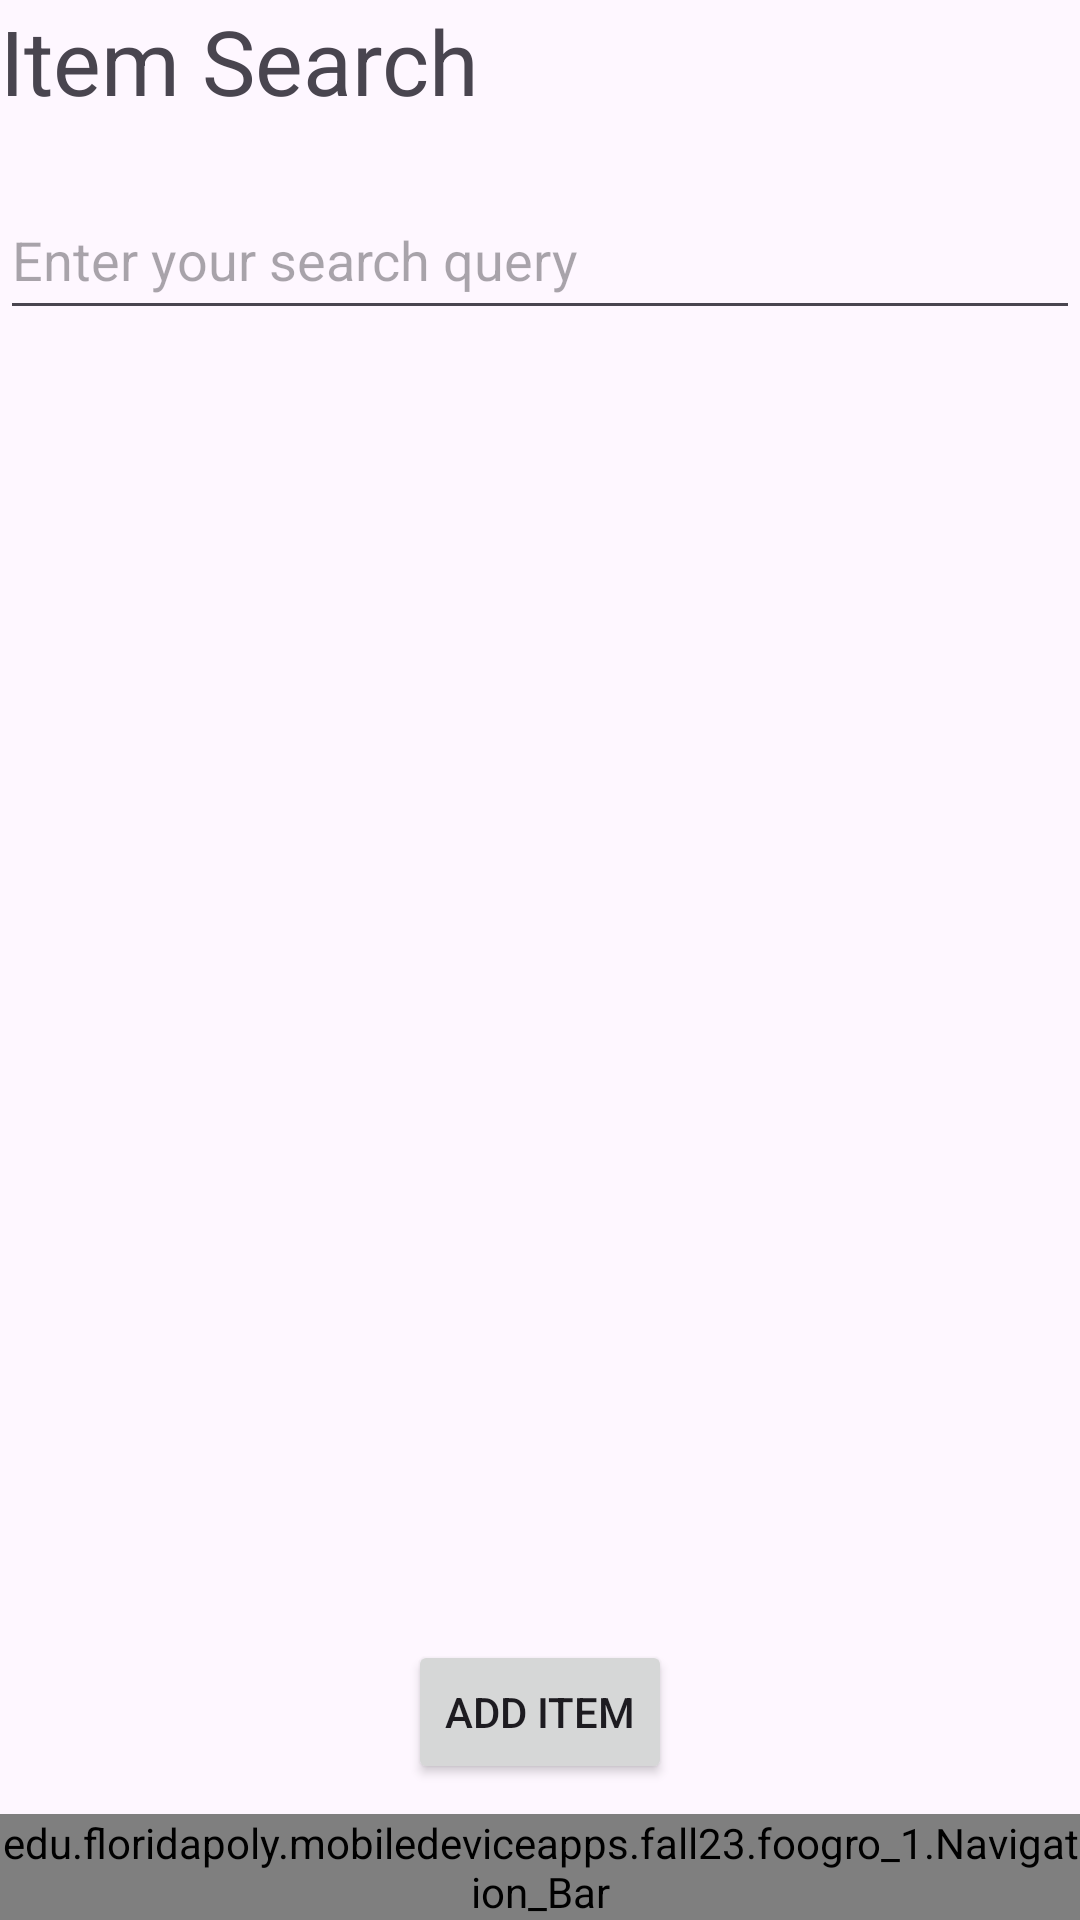

This screen was rendered from an Android layout file. Write that file and the resources it references.
<!-- AndroidManifest.xml: application theme Theme.FooGro_1 -->
<!-- res/layout/activity_item_search_screen.xml -->
<?xml version="1.0" encoding="utf-8"?>
<androidx.constraintlayout.widget.ConstraintLayout
        xmlns:android="http://schemas.android.com/apk/res/android"
        xmlns:app="http://schemas.android.com/apk/res-auto"
        xmlns:tools="http://schemas.android.com/tools"
        android:layout_width="match_parent"
        android:layout_height="match_parent"
        tools:context=".Item_Search_Screen">

    <edu.floridapoly.mobiledeviceapps.fall23.foogro_1.Navigation_Bar
            android:id="@+id/navigation_bar"
            android:layout_width="0dp"
            android:layout_height="wrap_content"
            app:layout_constraintBottom_toBottomOf="parent"
            app:layout_constraintEnd_toEndOf="parent"
            app:layout_constraintStart_toStartOf="parent" />

        <TextView
        android:id="@+id/item_search"
        android:layout_width="wrap_content"
        android:layout_height="wrap_content"
        android:text="Item Search"
        android:textSize="30sp"
        app:layout_constraintStart_toStartOf="parent"
        app:layout_constraintTop_toTopOf="parent" />

    <EditText
            android:id="@+id/searchEditText"
            android:layout_width="0dp"
            android:layout_height="50dp"
            android:layout_marginTop="60dp"
            android:hint="Enter your search query"
            app:layout_constraintEnd_toEndOf="parent"
            app:layout_constraintHorizontal_bias="0.0"
            app:layout_constraintStart_toStartOf="parent"
            app:layout_constraintTop_toTopOf="parent" />

    <Button
            android:id="@+id/searchButton"
            android:layout_width="wrap_content"
            android:layout_height="wrap_content"
            android:layout_marginStart="68dp"
            android:layout_marginTop="40dp"
            android:layout_marginEnd="97dp"
            android:layout_marginBottom="483dp"
            android:text="Search"
            app:layout_constraintBottom_toTopOf="@+id/navigation_bar"
            app:layout_constraintEnd_toStartOf="@+id/backButton"
            app:layout_constraintStart_toStartOf="parent"
            app:layout_constraintTop_toBottomOf="@+id/searchEditText" />

        <Button
        android:id="@+id/addItemButton"
        android:layout_width="wrap_content"
        android:layout_height="wrap_content"
        android:layout_marginBottom="10dp"
        android:text="Add Item"
        app:layout_constraintBottom_toTopOf="@+id/navigation_bar"
        app:layout_constraintEnd_toEndOf="parent"
        app:layout_constraintStart_toStartOf="parent" />

    <Button
            android:id="@+id/backButton"
            android:layout_width="wrap_content"
            android:layout_height="48dp"
            android:layout_marginStart="100dp"
            android:layout_marginTop="40dp"
            android:layout_marginEnd="68dp"
            android:layout_marginBottom="483dp"
            android:text="Back"
            app:layout_constraintBottom_toTopOf="@+id/navigation_bar"
            app:layout_constraintEnd_toEndOf="parent"
            app:layout_constraintStart_toEndOf="@+id/searchButton"
            app:layout_constraintTop_toBottomOf="@+id/searchEditText" />

        <ListView
        android:id="@+id/itemSearchResults"
        android:layout_width="match_parent"
        android:layout_height="wrap_content"
        app:layout_constraintTop_toBottomOf="@+id/backButton"
        app:layout_constraintStart_toStartOf="parent" />
</androidx.constraintlayout.widget.ConstraintLayout>
<!-- resources referenced by this layout -->
<resources>
  <style name="Theme.FooGro_1" parent="Base.Theme.FooGro_1" />
  <style name="Base.Theme.FooGro_1" parent="Theme.Material3.DayNight.NoActionBar">
          
          <item name="colorPrimary">@color/primary_color</item>
          <item name="colorPrimaryDark">#50B17C</item>
          <item name="colorAccent">@color/white</item>
          
      </style>
  <color name="primary_color">#8CC76C</color>
  <color name="white">#FFFFFFFF</color>
</resources>
